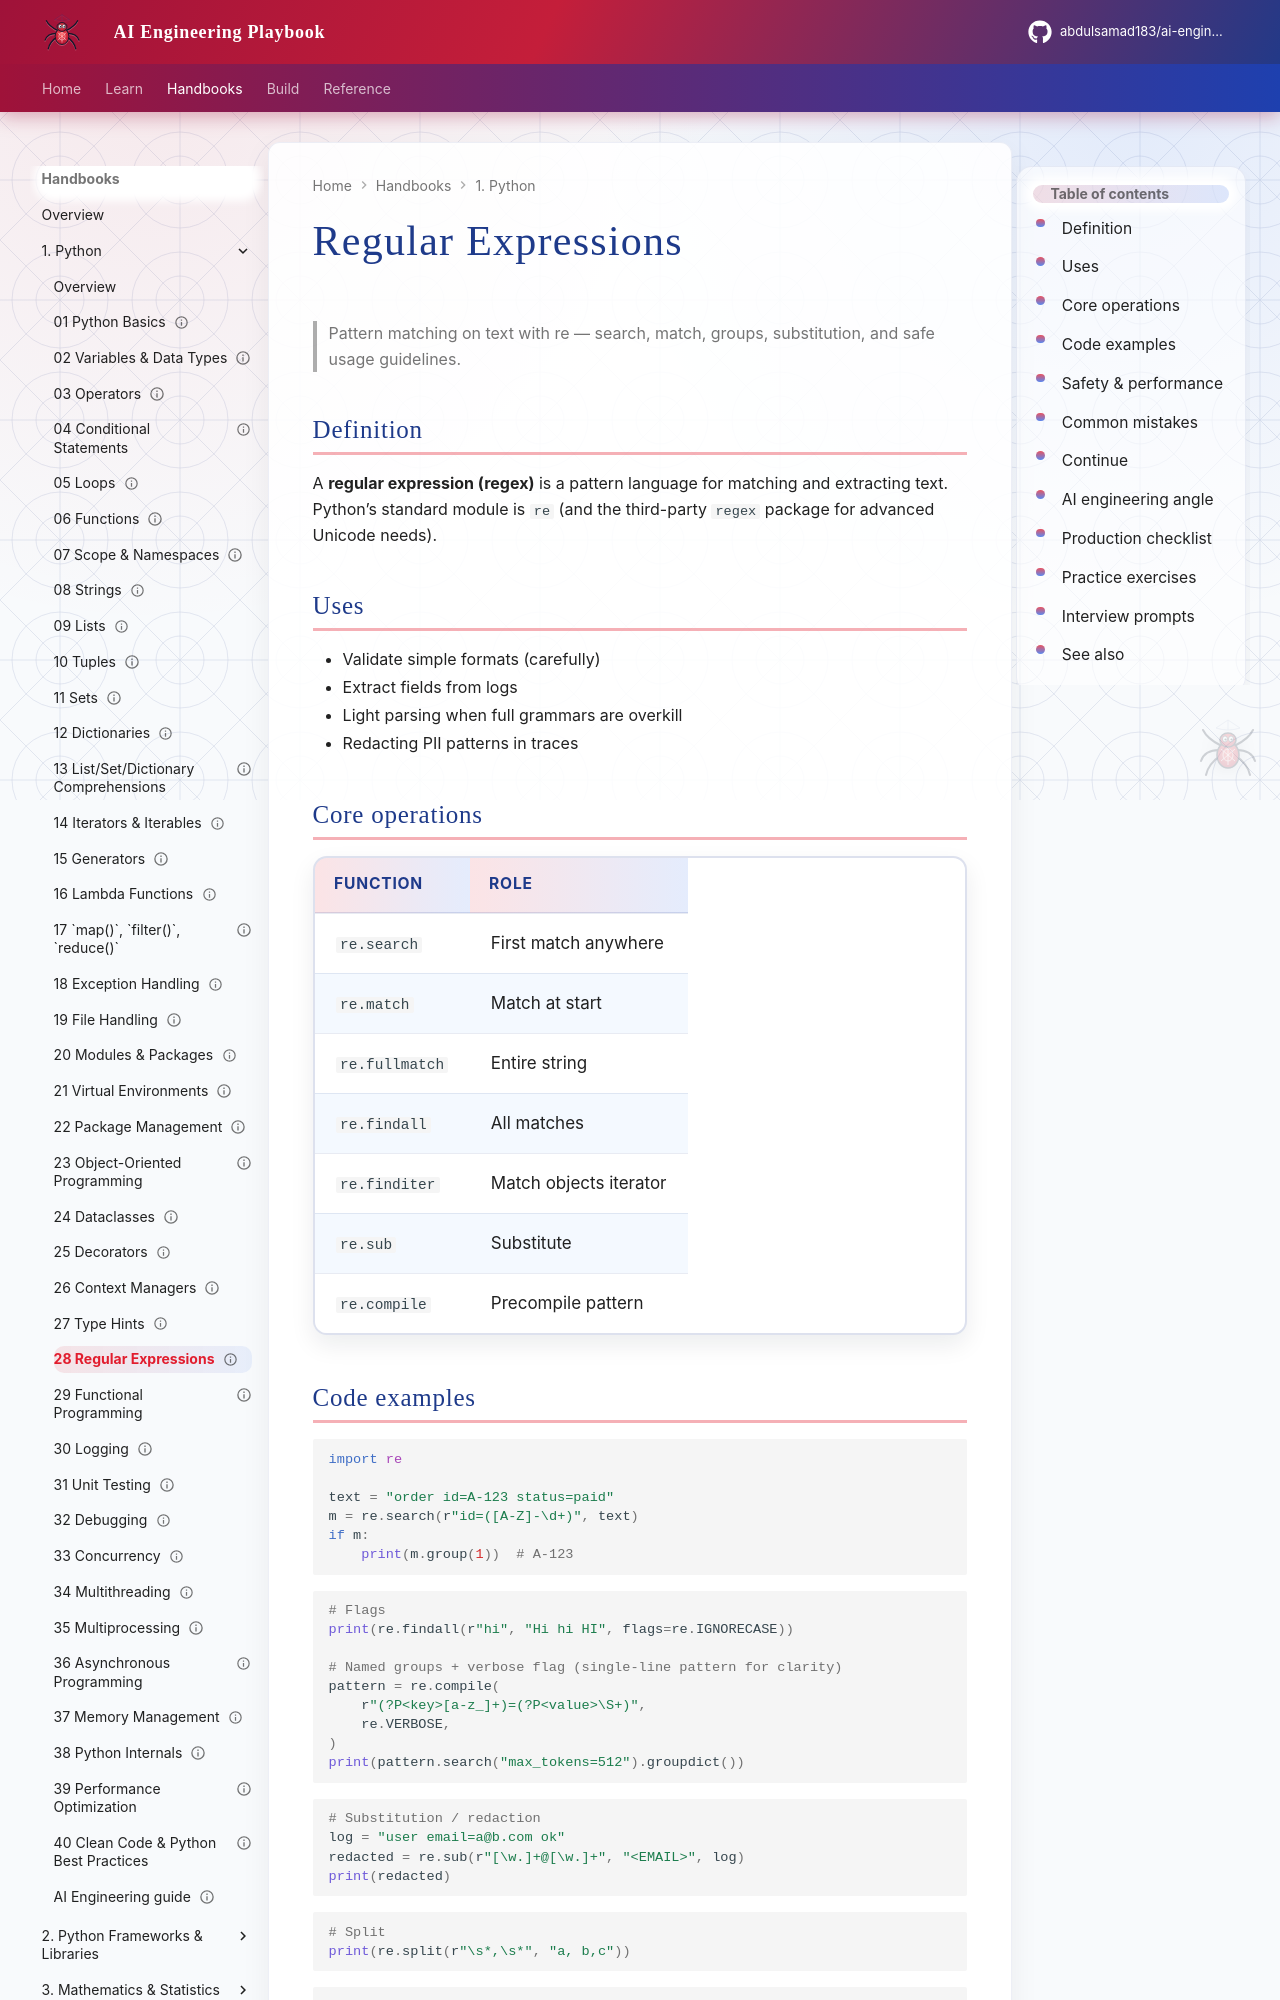

repository: abdulsamad183/ai-engineering-playbook · page: domains/python-engineering/topics/28-regular-expressions/index.html · generator: mkdocs

---
title: "Regular Expressions"
description: "Pattern matching on text with re — search, match, groups, substitution, and safe usage guidelines."
domain: python-engineering
tags: [python, regex, text, tutorial]
status: published
created: 2026-08-11
updated: 2026-08-12
version: "1.1"
---

# Regular Expressions

> Pattern matching on text with re — search, match, groups, substitution, and safe usage guidelines.

## Definition

A **regular expression (regex)** is a pattern language for matching and extracting text. Python’s standard module is `re` (and the third-party `regex` package for advanced Unicode needs).

## Uses

- Validate simple formats (carefully)
- Extract fields from logs
- Light parsing when full grammars are overkill
- Redacting PII patterns in traces

## Core operations

| Function | Role |
|----------|------|
| `re.search` | First match anywhere |
| `re.match` | Match at start |
| `re.fullmatch` | Entire string |
| `re.findall` | All matches |
| `re.finditer` | Match objects iterator |
| `re.sub` | Substitute |
| `re.compile` | Precompile pattern |

## Code examples

```python
import re

text = "order id=A-123 status=paid"
m = re.search(r"id=([A-Z]-\d+)", text)
if m:
    print(m.group(1))  # A-123
```

```python
# Flags
print(re.findall(r"hi", "Hi hi HI", flags=re.IGNORECASE))

# Named groups + verbose flag (single-line pattern for clarity)
pattern = re.compile(
    r"(?P<key>[a-z_]+)=(?P<value>\S+)",
    re.VERBOSE,
)
print(pattern.search("max_tokens=512").groupdict())
```

```python
# Substitution / redaction
log = "user email=a@b.com ok"
redacted = re.sub(r"[\w.]+@[\w.]+", "<EMAIL>", log)
print(redacted)
```

```python
# Split
print(re.split(r"\s*,\s*", "a, b,c"))
```

```python
# Prefer raw strings for patterns
# Good: r"\d+"
# Confusing: "\\d+" vs accidental escape bugs
```
